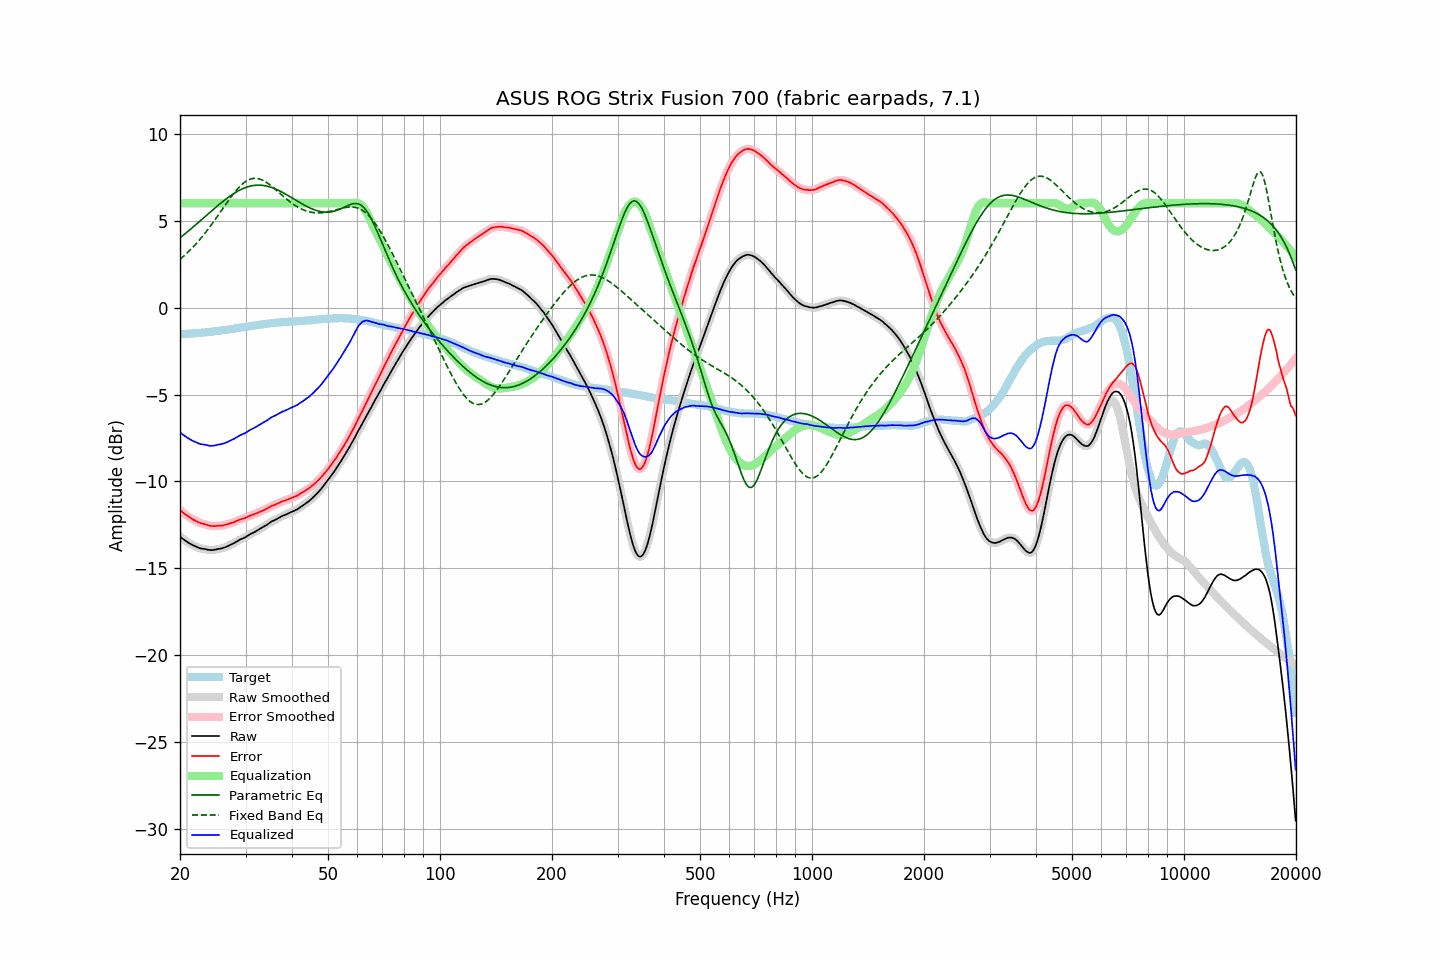

The data file committed next to this chart (first rows):
frequency, raw, error, smoothed, error_smoothed, equalization, parametric_eq, fixed_band_eq, equalized_raw, equalized_smoothed, target
20.00, -13.17, -11.64, -13.17, -11.64, 6.00, 4.02, 2.78, -7.17, -7.17, -1.53
20.20, -13.25, -11.72, -13.25, -11.72, 6.00, 4.09, 2.86, -7.25, -7.25, -1.53
20.40, -13.32, -11.80, -13.32, -11.80, 6.00, 4.16, 2.94, -7.32, -7.32, -1.52
20.61, -13.39, -11.88, -13.39, -11.87, 6.00, 4.24, 3.02, -7.39, -7.39, -1.51
20.81, -13.45, -11.94, -13.45, -11.94, 6.00, 4.31, 3.10, -7.45, -7.45, -1.51
21.02, -13.51, -12.01, -13.51, -12.01, 6.00, 4.39, 3.19, -7.51, -7.51, -1.50
21.23, -13.57, -12.07, -13.57, -12.07, 6.00, 4.47, 3.28, -7.57, -7.57, -1.50
21.44, -13.62, -12.13, -13.62, -12.13, 6.00, 4.54, 3.37, -7.62, -7.62, -1.49
21.66, -13.67, -12.19, -13.67, -12.18, 6.00, 4.62, 3.47, -7.67, -7.67, -1.48
21.87, -13.71, -12.23, -13.71, -12.23, 6.00, 4.70, 3.57, -7.71, -7.71, -1.48
22.09, -13.75, -12.28, -13.75, -12.28, 6.00, 4.78, 3.67, -7.75, -7.75, -1.47
22.31, -13.79, -12.33, -13.79, -12.33, 6.00, 4.86, 3.77, -7.79, -7.79, -1.46
22.54, -13.83, -12.37, -13.83, -12.37, 6.00, 4.94, 3.88, -7.83, -7.83, -1.46
22.76, -13.86, -12.41, -13.85, -12.40, 6.00, 5.02, 3.99, -7.86, -7.85, -1.45
22.99, -13.87, -12.43, -13.87, -12.43, 6.00, 5.10, 4.10, -7.87, -7.87, -1.44
23.22, -13.88, -12.45, -13.88, -12.45, 6.00, 5.18, 4.21, -7.88, -7.88, -1.43
23.45, -13.90, -12.48, -13.90, -12.48, 6.00, 5.27, 4.33, -7.90, -7.90, -1.42
23.69, -13.92, -12.51, -13.92, -12.51, 6.00, 5.35, 4.45, -7.92, -7.92, -1.41
23.92, -13.94, -12.54, -13.94, -12.53, 6.00, 5.43, 4.57, -7.94, -7.94, -1.40
24.16, -13.95, -12.56, -13.95, -12.55, 6.00, 5.51, 4.70, -7.95, -7.95, -1.39
24.40, -13.95, -12.56, -13.95, -12.57, 6.00, 5.59, 4.82, -7.95, -7.95, -1.38
24.65, -13.94, -12.57, -13.94, -12.57, 6.00, 5.67, 4.95, -7.94, -7.94, -1.36
24.89, -13.92, -12.56, -13.92, -12.56, 6.00, 5.75, 5.08, -7.92, -7.92, -1.35
25.14, -13.90, -12.55, -13.90, -12.55, 6.00, 5.83, 5.21, -7.90, -7.90, -1.34
25.39, -13.88, -12.54, -13.88, -12.55, 6.00, 5.90, 5.34, -7.88, -7.88, -1.34
25.65, -13.87, -12.54, -13.87, -12.54, 6.00, 5.98, 5.48, -7.87, -7.87, -1.33
25.91, -13.85, -12.54, -13.85, -12.54, 6.00, 6.06, 5.61, -7.85, -7.85, -1.31
26.16, -13.82, -12.52, -13.82, -12.52, 6.00, 6.13, 5.74, -7.82, -7.82, -1.30
26.43, -13.79, -12.50, -13.79, -12.50, 6.00, 6.20, 5.88, -7.79, -7.79, -1.29
26.69, -13.75, -12.47, -13.75, -12.47, 6.00, 6.27, 6.01, -7.75, -7.75, -1.28
26.96, -13.71, -12.45, -13.71, -12.44, 6.00, 6.34, 6.14, -7.71, -7.71, -1.26
27.23, -13.66, -12.41, -13.66, -12.41, 6.00, 6.41, 6.27, -7.66, -7.66, -1.25
27.50, -13.62, -12.39, -13.62, -12.39, 6.00, 6.47, 6.39, -7.62, -7.62, -1.23
27.77, -13.58, -12.36, -13.57, -12.35, 6.00, 6.53, 6.51, -7.58, -7.57, -1.22
28.05, -13.53, -12.33, -13.53, -12.32, 6.00, 6.59, 6.63, -7.53, -7.53, -1.20
28.33, -13.47, -12.28, -13.47, -12.28, 6.00, 6.65, 6.74, -7.47, -7.47, -1.19
28.62, -13.42, -12.25, -13.42, -12.24, 6.00, 6.70, 6.85, -7.42, -7.42, -1.17
28.90, -13.36, -12.19, -13.36, -12.20, 6.00, 6.75, 6.95, -7.36, -7.36, -1.16
29.19, -13.32, -12.17, -13.32, -12.17, 6.00, 6.80, 7.04, -7.32, -7.32, -1.15
29.48, -13.28, -12.14, -13.28, -12.14, 6.00, 6.84, 7.12, -7.28, -7.28, -1.14
29.78, -13.24, -12.12, -13.24, -12.12, 6.00, 6.88, 7.20, -7.24, -7.24, -1.12
30.08, -13.19, -12.08, -13.19, -12.08, 6.00, 6.91, 7.26, -7.19, -7.19, -1.11
30.38, -13.13, -12.04, -13.13, -12.04, 6.00, 6.94, 7.32, -7.13, -7.13, -1.09
30.68, -13.07, -11.99, -13.07, -11.99, 6.00, 6.97, 7.36, -7.07, -7.07, -1.08
30.99, -13.02, -11.96, -13.02, -11.96, 6.00, 6.99, 7.40, -7.02, -7.02, -1.06
31.30, -12.97, -11.92, -12.97, -11.92, 6.00, 7.01, 7.42, -6.97, -6.97, -1.05
31.61, -12.93, -11.89, -12.92, -11.89, 6.00, 7.03, 7.43, -6.93, -6.92, -1.03
31.93, -12.88, -11.85, -12.88, -11.85, 6.00, 7.04, 7.44, -6.88, -6.88, -1.03
32.24, -12.82, -11.81, -12.82, -11.81, 6.00, 7.04, 7.43, -6.82, -6.82, -1.01
32.57, -12.77, -11.77, -12.77, -11.77, 6.00, 7.04, 7.41, -6.77, -6.77, -1.00
32.89, -12.71, -11.73, -12.71, -11.73, 6.00, 7.04, 7.38, -6.71, -6.71, -0.98
33.22, -12.66, -11.69, -12.66, -11.69, 6.00, 7.03, 7.34, -6.66, -6.66, -0.97
33.55, -12.60, -11.65, -12.60, -11.65, 6.00, 7.02, 7.30, -6.60, -6.60, -0.95
33.89, -12.55, -11.60, -12.55, -11.61, 6.00, 7.01, 7.25, -6.55, -6.55, -0.94
34.23, -12.50, -11.57, -12.49, -11.56, 6.00, 6.99, 7.19, -6.50, -6.49, -0.93
34.57, -12.43, -11.51, -12.43, -11.51, 6.00, 6.96, 7.12, -6.43, -6.43, -0.92
34.92, -12.37, -11.46, -12.37, -11.46, 6.00, 6.94, 7.06, -6.37, -6.37, -0.91
35.27, -12.30, -11.41, -12.31, -11.41, 6.00, 6.91, 6.98, -6.30, -6.31, -0.89
35.62, -12.26, -11.37, -12.26, -11.37, 6.00, 6.87, 6.91, -6.26, -6.26, -0.88
35.97, -12.22, -11.34, -12.21, -11.34, 6.00, 6.84, 6.83, -6.22, -6.21, -0.88
... 635 more rows
